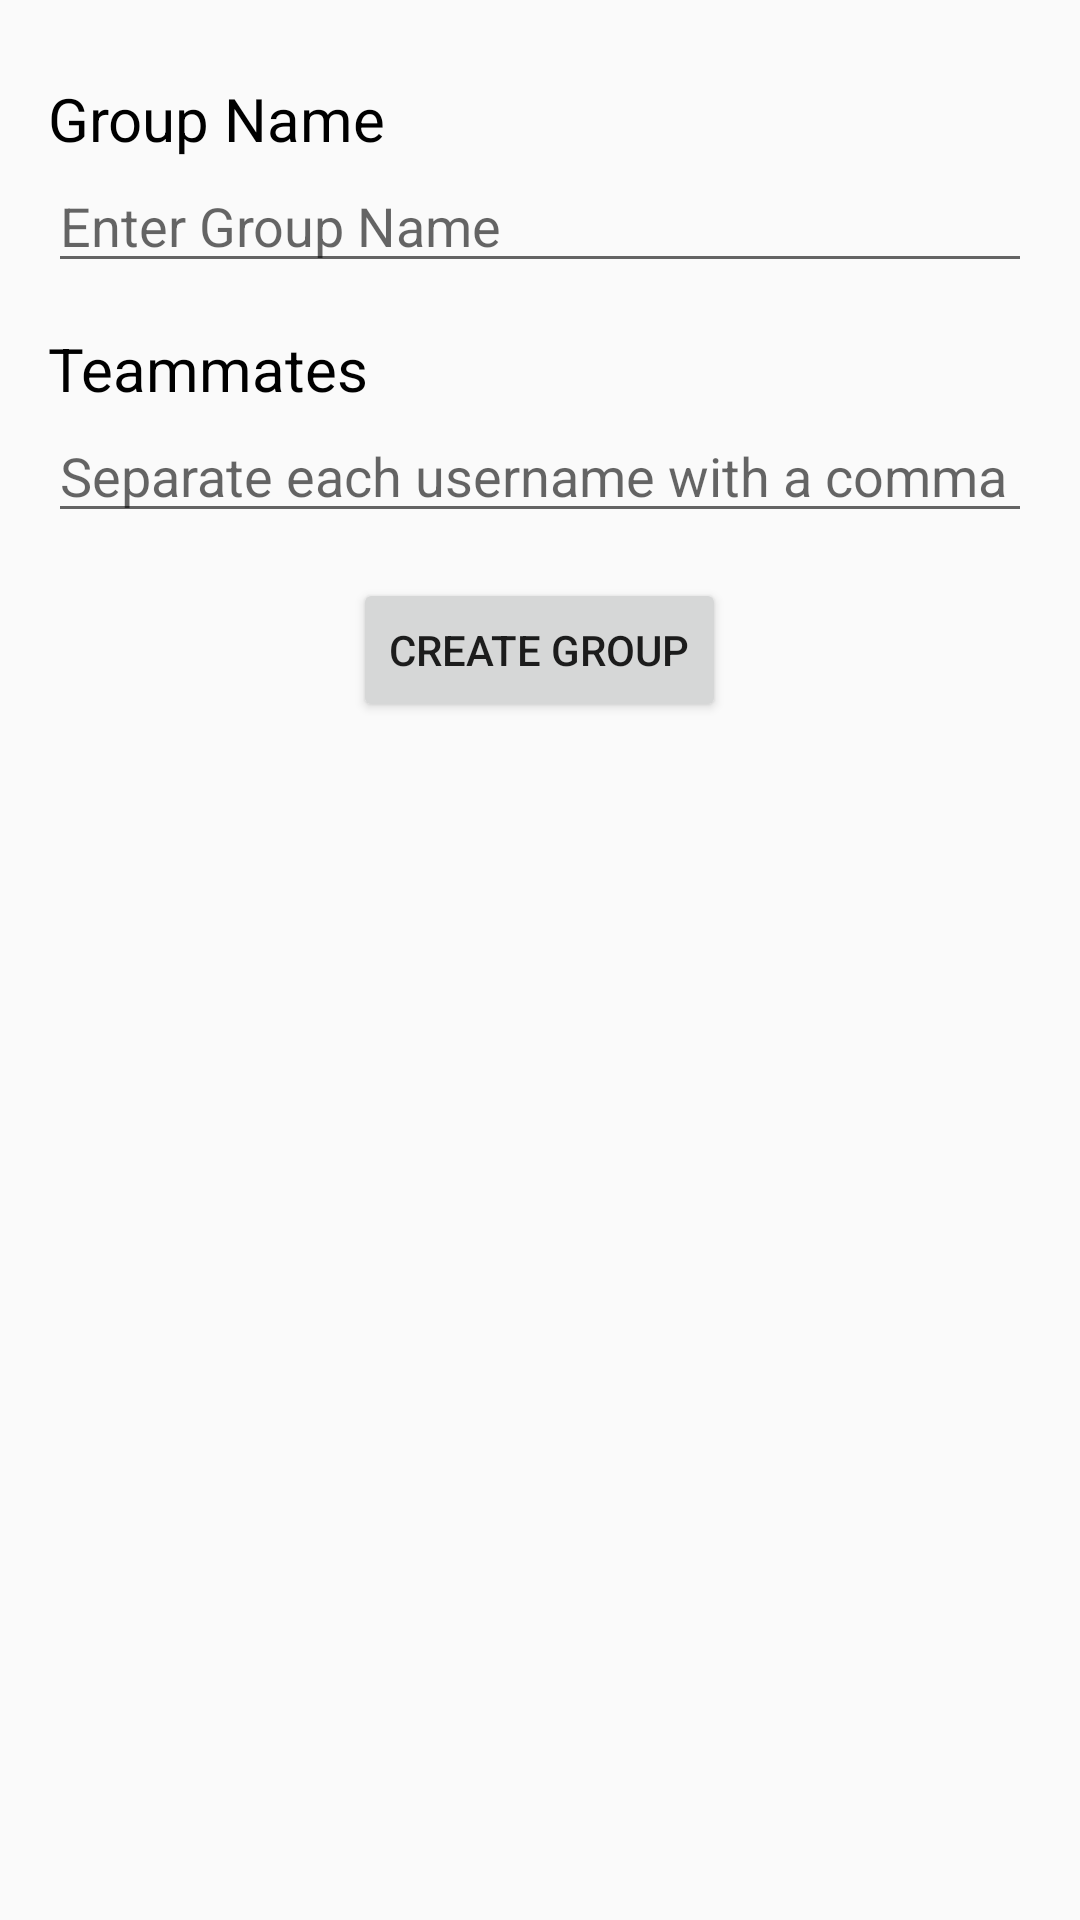

Produce the Android XML layout that renders to this screen, including the resource entries it uses.
<!-- AndroidManifest.xml: application theme AppTheme -->
<!-- res/layout/activity_add_group.xml -->
<LinearLayout xmlns:android="http://schemas.android.com/apk/res/android"
    xmlns:tools="http://schemas.android.com/tools" android:layout_width="match_parent"
    android:layout_height="match_parent" android:paddingLeft="@dimen/activity_horizontal_margin"
    android:paddingRight="@dimen/activity_horizontal_margin"
    android:paddingTop="@dimen/activity_vertical_margin"
    android:paddingBottom="@dimen/activity_vertical_margin"
    android:orientation="vertical"
    tools:context="ee461l.groupstudy.CreateGroupActivity">

    <TextView
        android:layout_width="wrap_content"
        android:layout_height="wrap_content"
        android:layout_marginTop="10dp"
        android:text="Group Name"
        android:textSize="20sp"
        android:textColor="#000"/>

    <EditText
        android:id="@+id/group_name"
        android:layout_width="fill_parent"
        android:layout_height="wrap_content"
        android:hint="Enter Group Name"/>

    <TextView
        android:layout_width="wrap_content"
        android:layout_height="wrap_content"
        android:layout_marginTop="15dp"
        android:text="Teammates"
        android:textSize="20sp"
        android:textColor="#000"/>

    <EditText
        android:id="@+id/teammates"
        android:layout_width="fill_parent"
        android:layout_height="wrap_content"
        android:hint="Separate each username with a comma"/>

    <Button
        android:id="@+id/create_group"
        android:layout_width="wrap_content"
        android:layout_height="wrap_content"
        android:layout_gravity="center"
        android:layout_marginTop="15dp"
        android:text="Create Group"
        android:onClick="createGroup"/>
</LinearLayout>
<!-- resources referenced by this layout -->
<resources>
  <dimen name="activity_horizontal_margin">16dp</dimen>
  <dimen name="activity_vertical_margin">16dp</dimen>
  <style name="AppTheme" parent="Theme.AppCompat.Light.NoActionBar">
          <item name="colorPrimary">#abcabc</item>
          <item name="colorPrimaryDark">#abc000</item>
          <item name="colorAccent">#555aaa</item>
          <item name="android:windowNoTitle">true</item>
      </style>
</resources>
